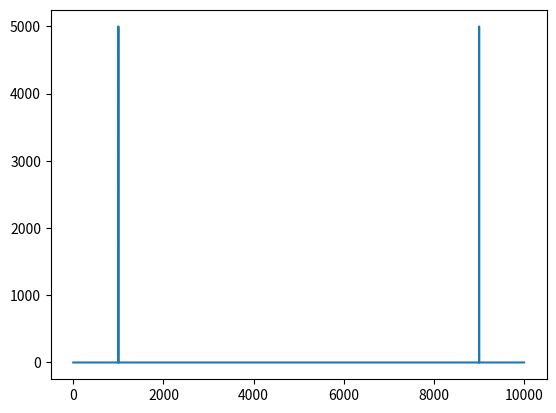

Python code for this plot:
# -*- coding: utf-8 -*-
"""
Created on Tue Jun 30 13:08:46 2020

[redacted]
"""

import scipy.constants
import numpy as np
import matplotlib.pyplot as plt


pi=scipy.constants.pi
print(pi)
f=1000
length=10000
dt=1.0/length
t=np.arange(length)/length
data=np.sin(2.0*pi*f*t)

# plt.plot(t,data)
# plt.show()

datafft=np.fft.fft(data)
tfft=np.array(np.linspace(0.0,1.0/(2.0*dt),length//2))


tfft=np.concatenate((tfft,np.flip(tfft)))

plt.plot(np.abs(datafft))
plt.show()



# plotdatafft=np.abs(datafft[0:length//2])*2.0/length
# plottfft=np.linspace(0.0,1.0/(2.0*dt),length//2)

# plt.plot(plottfft,plotdatafft)
# plt.show()



